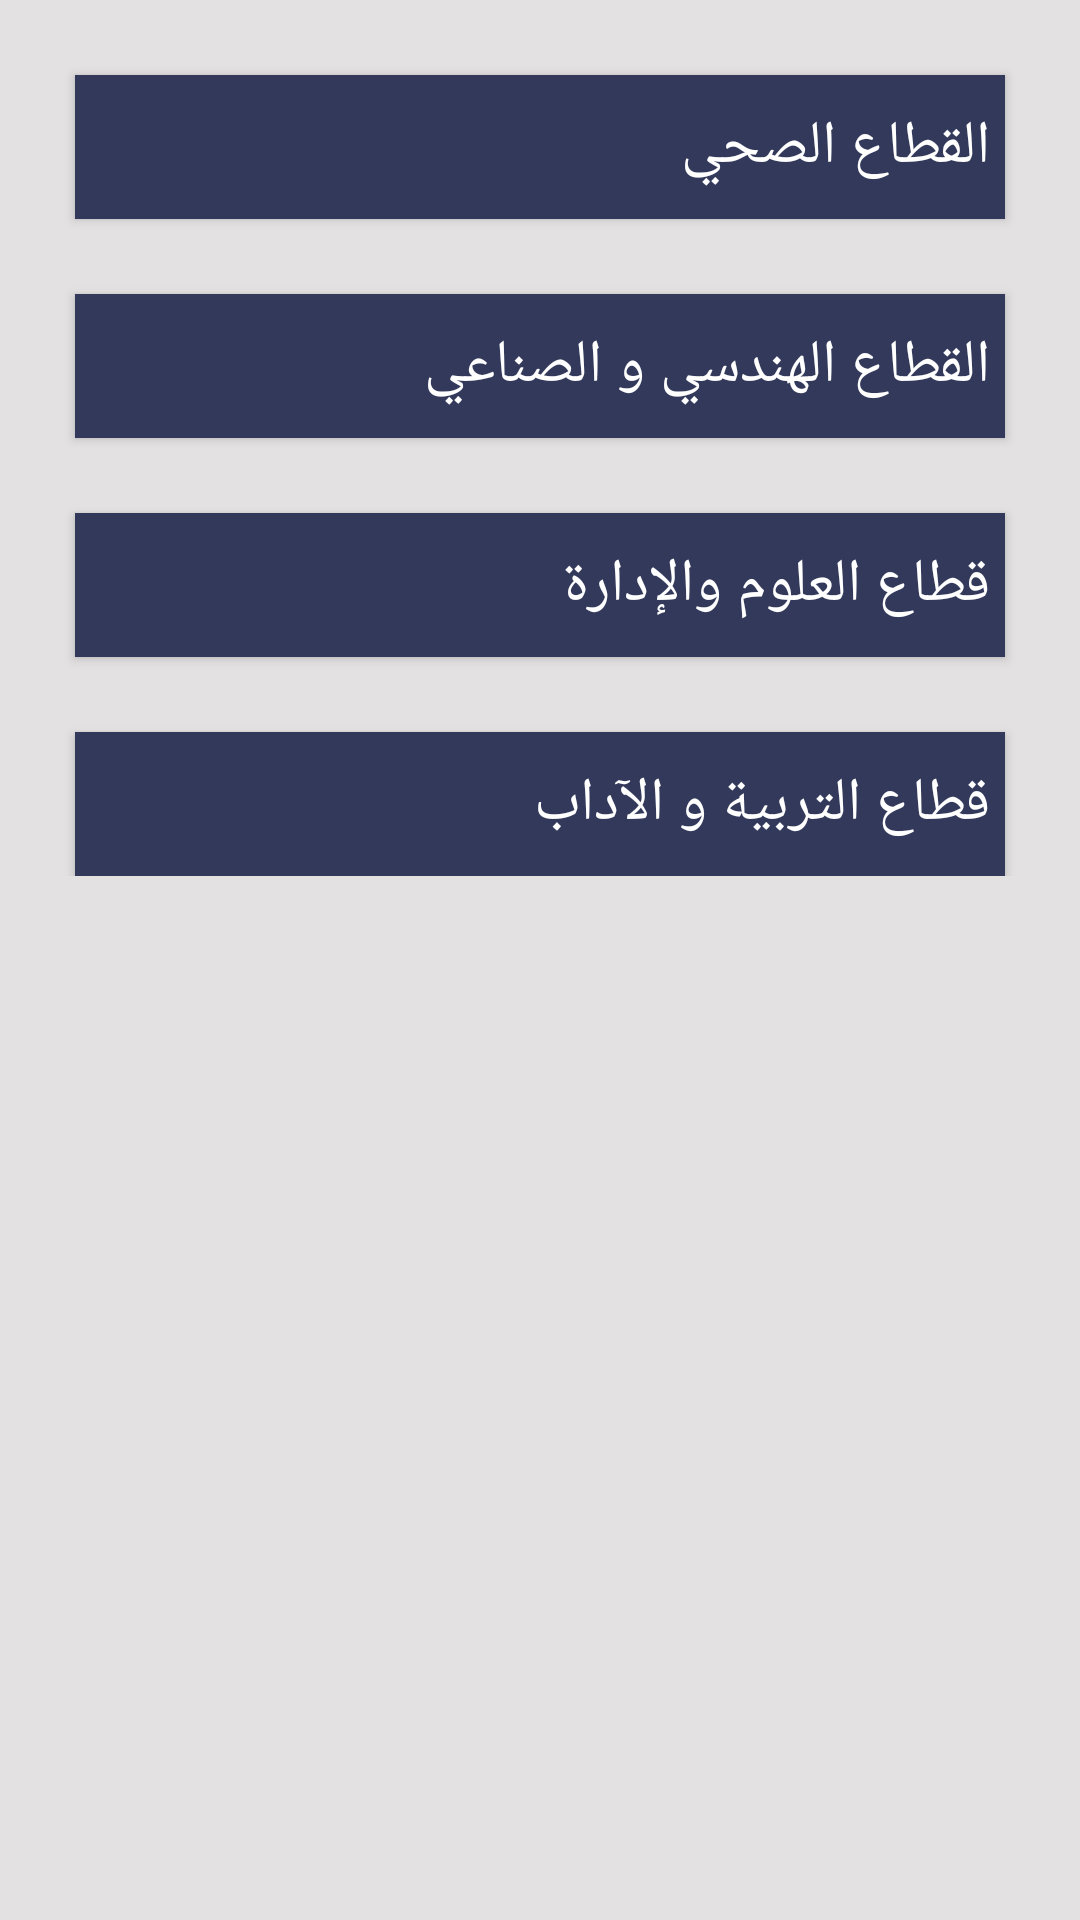

Reconstruct the res/layout file that produces this screen, plus the resources it refers to.
<!-- AndroidManifest.xml: application theme AppTheme -->
<!-- res/layout/activity_company.xml -->
<?xml version="1.0" encoding="utf-8"?>
<ScrollView xmlns:android="http://schemas.android.com/apk/res/android"
    android:layout_width="match_parent"
    android:background="@color/background"

    android:layout_height="match_parent">

    <LinearLayout xmlns:tools="http://schemas.android.com/tools"
        android:layout_width="match_parent"
        android:layout_height="match_parent"
        android:orientation="vertical"
        tools:context=".company">


        <Button
            style="@style/buttonStyle"
            android:id="@+id/healthbtn"
            android:onClick="hideShowHealth"
            android:layout_marginLeft="25dp"
            android:layout_marginRight="25dp"
            android:layout_marginTop="25dp"
            android:background="#ff32395A"
            android:drawableLeft="@drawable/ic_add_white_24dp"
            android:gravity="right|center_vertical"
            android:paddingRight="5dp"
            android:text="القطاع الصحي"

            />

        <ImageView
            android:layout_width="match_parent"
            android:id="@+id/img1"
            android:layout_height="100dp"
            android:layout_marginLeft="25dp"
            android:layout_marginRight="25dp"
            android:visibility="gone"
            android:onClick="toKingFahad" />

        <ImageView
            android:layout_width="match_parent"
            android:layout_height="100dp"
            android:layout_marginLeft="25dp"
            android:layout_marginRight="25dp"
            android:visibility="gone"
            android:id="@+id/img2"
            android:onClick="toProCare"
             />

        <Button
            style="@style/buttonStyle"
            android:onClick="hideShowEng"
            android:id="@+id/engbtn"
            android:background="#ff32395A"
            android:layout_marginLeft="25dp"
            android:layout_marginRight="25dp"
            android:layout_marginTop="25dp"
            android:drawableLeft="@drawable/ic_add_white_24dp"
            android:gravity="right|center_vertical"
            android:paddingRight="5dp"
            android:text="القطاع الهندسي و الصناعي"

            />

        <ImageView
            android:layout_width="match_parent"
            android:layout_height="100dp"
            android:id="@+id/img3"
            android:layout_marginTop="10dp"
            android:onClick="toGACA"
            android:visibility="gone"
            android:layout_marginLeft="25dp"
            android:layout_marginRight="25dp"
            />

        <ImageView
            android:layout_width="match_parent"
            android:id="@+id/img4"
            android:layout_marginTop="10dp"
            android:onClick="toSaudiAramco"
            android:visibility="gone"
            android:layout_height="100dp"
            android:layout_marginLeft="25dp"
            android:layout_marginRight="25dp"
             />

        <Button
            style="@style/buttonStyle"
            android:id="@+id/edcbtn"
            android:onClick="hideShowEdc"
            android:layout_marginLeft="25dp"
            android:layout_marginRight="25dp"
            android:layout_marginTop="25dp"
            android:background="#ff32395A"
            android:drawableLeft="@drawable/ic_add_white_24dp"
            android:gravity="right|center_vertical"
            android:paddingRight="5dp"
            android:text="قطاع العلوم والإدارة"

            />

        <ImageView
            android:layout_width="match_parent"
            android:layout_height="100dp"
            android:layout_marginLeft="25dp"
            android:id="@+id/img5"
            android:onClick="toKingFahad"
            android:visibility="gone"
            android:layout_marginRight="25dp"
            />

        <ImageView
            android:layout_width="match_parent"
            android:layout_height="100dp"
            android:id="@+id/img6"
            android:onClick="toJubail"
            android:visibility="gone"
            android:layout_marginLeft="25dp"
            android:layout_marginRight="25dp"
            />

        <Button
            style="@style/buttonStyle"
            android:id="@+id/adabbtn"
            android:onClick="hideShowAdab"
            android:layout_marginLeft="25dp"
            android:layout_marginRight="25dp"
            android:layout_marginTop="25dp"
            android:drawableLeft="@drawable/ic_add_white_24dp"
            android:gravity="right|center_vertical"
            android:paddingRight="5dp"
            android:text="قطاع التربية و الآداب"
            android:background="#ff32395A"

            />

        <ImageView
            android:layout_width="match_parent"
            android:layout_height="100dp"
            android:id="@+id/img7"
            android:layout_marginTop="10dp"
            android:onClick="toJHM"
            android:visibility="gone"
            android:layout_marginLeft="25dp"
            android:layout_marginRight="25dp"
             />

        <ImageView
            android:layout_width="match_parent"
            android:id="@+id/img8"
            android:onClick="toKFMC"
            android:visibility="gone"
            android:layout_height="100dp"
            android:layout_marginLeft="25dp"
            android:layout_marginRight="25dp"
             />

    </LinearLayout>
</ScrollView>
<!-- resources referenced by this layout -->
<resources>
  <color name="background">#e3e1e1</color>
  <style name="buttonStyle" parent="AppTheme">
          <item name="android:textSize"> 20sp </item>
          <item name="android:textColor"> #FFFFFF </item>
          <item name="android:background"> @color/colorPrimary </item>
          <item name="android:layout_width"> match_parent </item>
          <item name="android:layout_height"> wrap_content </item>
      </style>
  <style name="AppTheme" parent="Base.Theme.AppCompat.Light.DarkActionBar">
          
          <item name="colorPrimary">@color/colorPrimary</item>
          <item name="colorPrimaryDark">@color/colorPrimaryDark</item>
          <item name="colorAccent">@color/colorAccent</item>
  
      </style>
  <color name="colorPrimary">#32395a</color>
  <color name="colorPrimaryDark">#32395a</color>
  <color name="colorAccent">#D81B60</color>
</resources>
